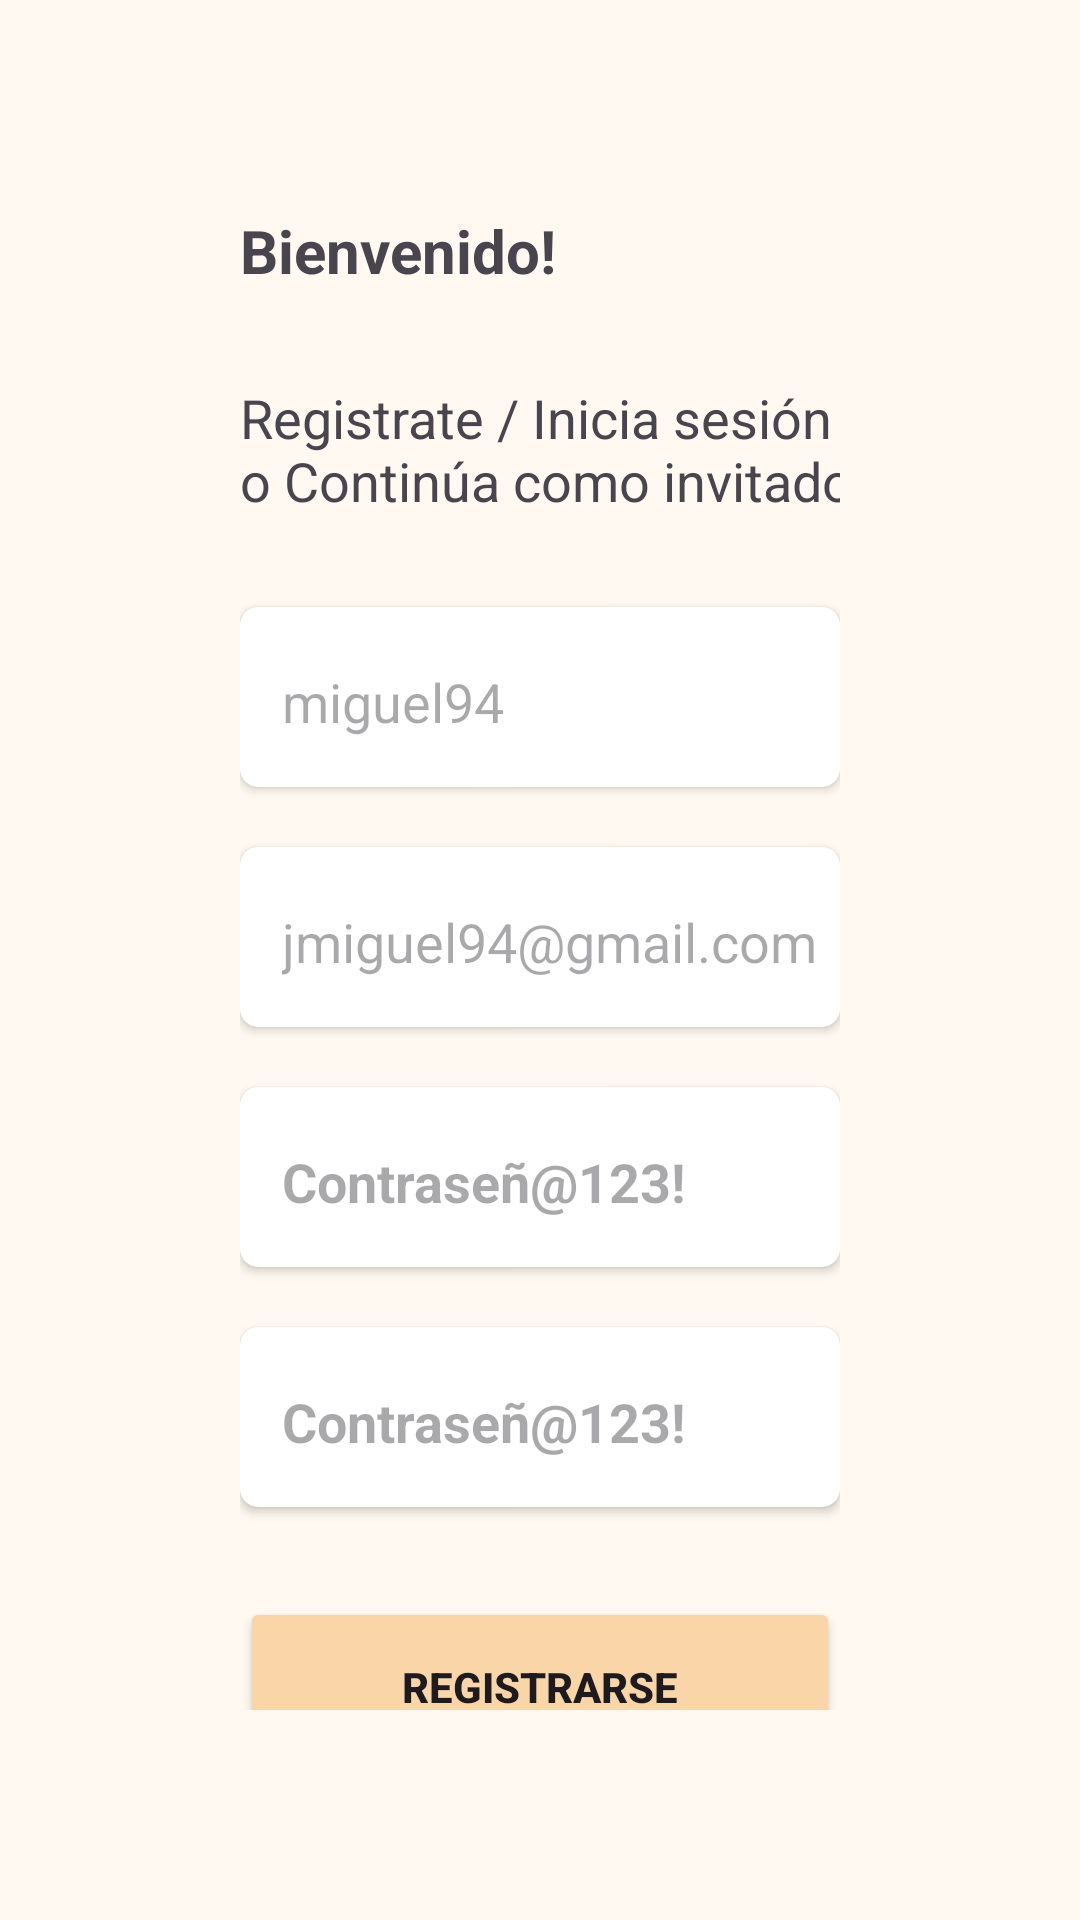

The Android layout XML behind this screen, and the referenced resources:
<!-- AndroidManifest.xml: application theme Theme.HomeTaste -->
<!-- res/layout/activity_sign_up.xml -->
<?xml version="1.0" encoding="utf-8"?>
<androidx.constraintlayout.widget.ConstraintLayout xmlns:android="http://schemas.android.com/apk/res/android"
    xmlns:app="http://schemas.android.com/apk/res-auto"
    xmlns:tools="http://schemas.android.com/tools"
    android:id="@+id/main"
    android:layout_width="match_parent"
    android:layout_height="match_parent"
    android:background="#FFF9F1"
    tools:context=".SignUp">

    <LinearLayout
        android:layout_width="match_parent"
        android:layout_height="match_parent"
        android:layout_marginHorizontal="80dp"
        android:layout_marginVertical="70dp"
        android:orientation="vertical">

        <TextView
            android:layout_width="wrap_content"
            android:layout_height="wrap_content"
            android:text="@string/bienvenido"
            android:textSize="20sp"
            android:textStyle="bold" />

        <TextView
            android:layout_width="211dp"
            android:layout_height="wrap_content"
            android:layout_marginTop="30dp"
            android:text="@string/registrate_inicia_sesi_n_o_contin_a_como_invitado"
            android:textSize="18sp" />

        <androidx.cardview.widget.CardView
            android:layout_width="match_parent"
            android:layout_height="60dp"
            android:layout_marginTop="30dp"
            app:cardCornerRadius="6dp">

            <EditText
                android:id="@+id/userName"
                android:layout_width="wrap_content"
                android:layout_height="wrap_content"
                android:layout_gravity="center_vertical"
                android:layout_marginStart="10dp"
                android:backgroundTint="@android:color/transparent"
                android:hint="miguel94"
                android:textSize="18sp" />
        </androidx.cardview.widget.CardView>

        <androidx.cardview.widget.CardView
            android:layout_width="match_parent"
            android:layout_height="60dp"
            android:layout_marginTop="20dp"
            app:cardCornerRadius="6dp">

            <EditText
                android:id="@+id/userEmail"
                android:layout_width="wrap_content"
                android:layout_height="wrap_content"
                android:layout_gravity="center_vertical"
                android:layout_marginStart="10dp"
                android:backgroundTint="@android:color/transparent"
                android:hint="@string/jmiguel94_gmail_com"
                android:textSize="18sp" />
        </androidx.cardview.widget.CardView>

        <androidx.cardview.widget.CardView
            android:layout_width="match_parent"
            android:layout_height="60dp"
            android:layout_marginTop="20dp"
            app:cardCornerRadius="6dp">

            <EditText
                android:id="@+id/userPswwd"
                android:layout_width="match_parent"
                android:layout_height="match_parent"
                android:layout_marginStart="10dp"
                android:backgroundTint="@android:color/transparent"
                android:inputType="textPassword"
                android:hint="@string/contrase_a123"
                android:textSize="18sp"
                android:textStyle="bold" />
        </androidx.cardview.widget.CardView>

        <androidx.cardview.widget.CardView
            android:layout_width="match_parent"
            android:layout_height="60dp"
            android:layout_marginTop="20dp"
            app:cardCornerRadius="6dp">

            <EditText
                android:id="@+id/userPswwdConfirm"
                android:layout_width="match_parent"
                android:layout_height="match_parent"
                android:layout_marginStart="10dp"
                android:backgroundTint="@android:color/transparent"
                android:inputType="textPassword"
                android:hint="@string/contrase_a123"
                android:textSize="18sp"
                android:textStyle="bold"
                tools:ignore="LabelFor" />
        </androidx.cardview.widget.CardView>

        <Button
            android:id="@+id/registerButton"
            android:layout_width="match_parent"
            android:layout_height="60dp"
            android:layout_marginTop="30dp"
            android:backgroundTint="@color/mOrange1buttons"
            android:text="@string/registro"
            android:textStyle="bold" />

        <LinearLayout
            android:layout_width="wrap_content"
            android:layout_height="wrap_content"
            android:orientation="horizontal">

            <Button
                android:layout_width="120dp"
                android:layout_height="60dp"
                android:layout_marginTop="10dp"
                android:backgroundTint="@color/sOrange1Login"
                android:onClick="goToLogin"
                android:text="@string/iniciar"
                android:textStyle="bold"
                tools:ignore="ButtonStyle" />

            <Button
                android:layout_width="120dp"
                android:layout_height="60dp"
                android:layout_marginStart="11dp"
                android:layout_marginTop="10dp"
                android:backgroundTint="@color/sOrange2ContinueSign"
                android:onClick="goToFilter"
                android:text="@string/continuar"
                android:textColor="#4A4459"
                android:textStyle="bold"
                tools:ignore="ButtonStyle" />
        </LinearLayout>

    </LinearLayout>

</androidx.constraintlayout.widget.ConstraintLayout>
<!-- resources referenced by this layout -->
<resources>
  <color name="mOrange1buttons">#FFF9D5A7</color>
  <color name="sOrange1Login">#FFBFA17A</color>
  <color name="sOrange2ContinueSign">#FFD0C3B2</color>
  <string name="bienvenido">Bienvenido!</string>
  <string name="continuar">Continuar</string>
  <string name="contrase_a123">Contraseñ@123!</string>
  <string name="iniciar">Iniciar</string>
  <string name="jmiguel94_gmail_com">jmiguel94@gmail.com</string>
  <string name="registrate_inicia_sesi_n_o_contin_a_como_invitado">Registrate / Inicia sesión o Continúa como invitado</string>
  <string name="registro">Registrarse</string>
  <style name="Theme.HomeTaste" parent="Base.Theme.HomeTaste" />
  <style name="Base.Theme.HomeTaste" parent="Theme.Material3.DayNight.NoActionBar">
          
          
      </style>
</resources>
